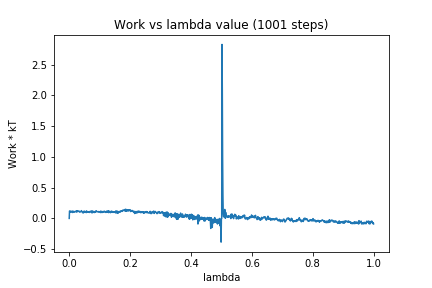

The table this chart was drawn from, first rows:
0, 0.0
1, 0.1206
2, 0.1112
3, 0.103
4, 0.1163
5, 0.1115
6, 0.1143
7, 0.1061
8, 0.1077
9, 0.1154
10, 0.1087
11, 0.09625
12, 0.1185
13, 0.1102
14, 0.1078
15, 0.1118
16, 0.1078
17, 0.1095
18, 0.1015
19, 0.1112
20, 0.1141
21, 0.1147
22, 0.1132
23, 0.107
24, 0.1209
25, 0.1058
26, 0.1226
27, 0.112
28, 0.1164
29, 0.1136
30, 0.1167
31, 0.1202
32, 0.1203
33, 0.1083
34, 0.1092
35, 0.1018
36, 0.1049
37, 0.1087
38, 0.1098
39, 0.1194
40, 0.126
41, 0.1137
42, 0.1109
43, 0.1027
44, 0.09212
45, 0.09542
46, 0.09966
47, 0.09093
48, 0.1157
49, 0.1104
50, 0.1048
51, 0.1163
52, 0.103
53, 0.1044
54, 0.09844
55, 0.1023
56, 0.09468
57, 0.1221
58, 0.1091
59, 0.1096
60, 0.1013
... 940 more rows
